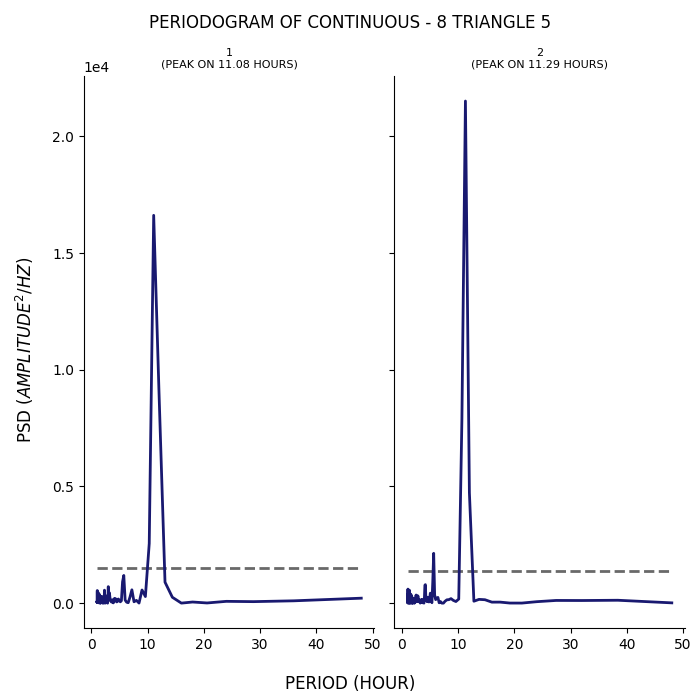

The file beside this chart, header and first rows:
test, period, psd
1, 48.0, 213.8
1, 36.0, 101.2
1, 28.8, 66.06
1, 24.0, 78.58
1, 20.57, 9.051
1, 18.0, 49.88
1, 16.0, 2.722
1, 14.4, 253
1, 13.09, 900.7
1, 12.0, 9211
1, 11.08, 16620
1, 10.29, 2558
1, 9.6, 283.9
1, 9.0, 565.8
1, 8.471, 4.746
1, 8.0, 120.8
1, 7.579, 59.62
1, 7.2, 572.5
1, 6.857, 258.2
1, 6.545, 19.54
1, 6.261, 42.5
1, 6.0, 132.2
1, 5.76, 1188
1, 5.538, 915.7
1, 5.333, 101.9
1, 5.143, 58.57
1, 4.966, 117.9
1, 4.8, 179.4
1, 4.645, 72.3
1, 4.5, 54.87
1, 4.364, 182.3
1, 4.235, 131.9
1, 4.114, 206.7
1, 4.0, 49.84
1, 3.892, 11.81
1, 3.789, 149.5
1, 3.692, 133.6
1, 3.6, 45.52
1, 3.512, 59.45
1, 3.429, 133.2
1, 3.349, 130.6
1, 3.273, 299.4
1, 3.2, 445.6
1, 3.13, 209.1
1, 3.064, 137
1, 3.0, 709
1, 2.939, 171
1, 2.88, 1.083
1, 2.824, 40.5
1, 2.769, 79.51
1, 2.717, 154.5
1, 2.667, 307.6
1, 2.618, 205.3
1, 2.571, 88.28
1, 2.526, 73.85
1, 2.483, 124.4
1, 2.441, 0.8059
1, 2.4, 94.61
1, 2.361, 396.4
1, 2.323, 557.9
... 271 more rows
